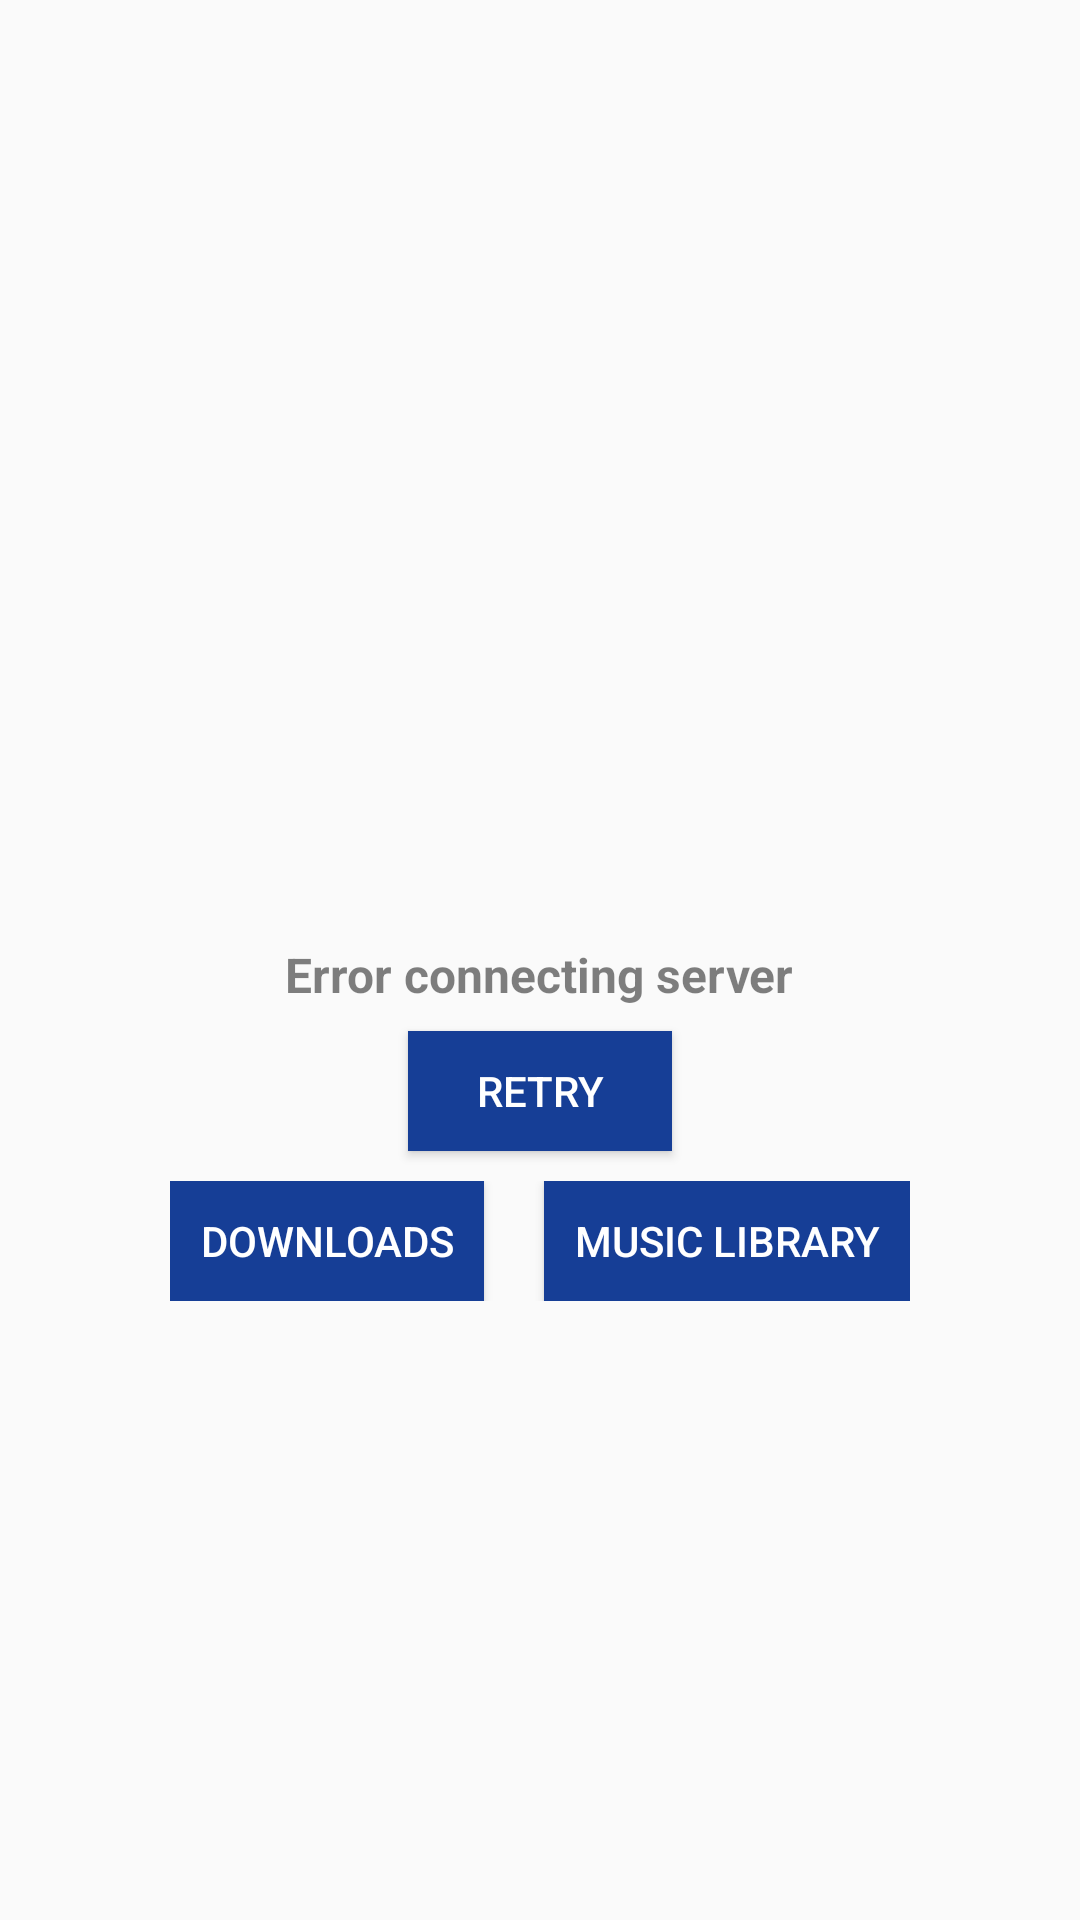

Layout XML and referenced resources for this Android screen:
<!-- AndroidManifest.xml: application theme AppTheme -->
<!-- res/layout/layout_err_server.xml -->
<?xml version="1.0" encoding="utf-8"?>
<LinearLayout xmlns:android="http://schemas.android.com/apk/res/android"
    android:id="@+id/ll_empty"
    android:layout_width="wrap_content"
    android:layout_height="wrap_content"
    android:orientation="vertical"
    android:gravity="center"
    android:padding="10dp">

    <ImageView
        android:id="@+id/iv_empty"
        android:layout_width="100dp"
        android:layout_height="100dp"
        android:src="@drawable/err_server"
        android:contentDescription="@string/image_content"/>

    <TextView
        android:id="@+id/tv_empty_msg"
        android:layout_width="wrap_content"
        android:layout_height="wrap_content"
        android:padding="8dp"
        android:text="@string/err_server"
        android:textColor="@color/black80_dark"
        android:textSize="16sp"
        android:textStyle="bold" />

    <androidx.appcompat.widget.AppCompatButton
        android:id="@+id/btn_empty_try"
        android:layout_width="wrap_content"
        android:layout_height="40dp"
        android:text="@string/retry"
        android:background="@color/colorPrimary"
        android:textColor="@color/white"/>

    <LinearLayout
        android:layout_width="wrap_content"
        android:layout_height="wrap_content"
        android:orientation="horizontal"
        android:layout_marginTop="10dp">

        <androidx.appcompat.widget.AppCompatButton
            android:id="@+id/btn_empty_downloads"
            android:layout_width="wrap_content"
            android:layout_height="40dp"
            android:background="@color/colorPrimary"
            android:text="@string/downloads"
            android:textColor="@color/white"
            android:paddingStart="10dp"
            android:paddingEnd="10dp"
            android:layout_marginEnd="10dp" />

        <androidx.appcompat.widget.AppCompatButton
            android:id="@+id/btn_empty_music_lib"
            android:layout_width="wrap_content"
            android:layout_height="40dp"
            android:background="@color/colorPrimary"
            android:text="@string/music_library"
            android:textColor="@color/white"
            android:paddingStart="10dp"
            android:paddingEnd="10dp"
            android:layout_marginStart="10dp"/>

    </LinearLayout>

</LinearLayout>
<!-- resources referenced by this layout -->
<resources>
  <color name="black80_dark">#80000000</color>
  <color name="colorPrimary">#163e96</color>
  <color name="white">#ffffff</color>
  <!-- drawable err_server: png bitmap (drawable-night, 26133 bytes) -->
  <string name="downloads">Downloads</string>
  <string name="err_server">Error connecting server</string>
  <string name="image_content">Image</string>
  <string name="music_library">Music Library</string>
  <string name="retry">Retry</string>
  <style name="AppTheme" parent="Theme.MaterialComponents.Light.NoActionBar.Bridge">
          
          <item name="colorPrimary">@color/colorPrimary</item>
          <item name="colorPrimaryDark">@color/colorPrimaryDark</item>
          <item name="colorAccent">@color/colorAccent</item>
          <item name="android:windowActionBarOverlay">true</item>
      </style>
  <color name="colorPrimaryDark">#092563</color>
  <color name="colorAccent">#FF4081</color>
</resources>
